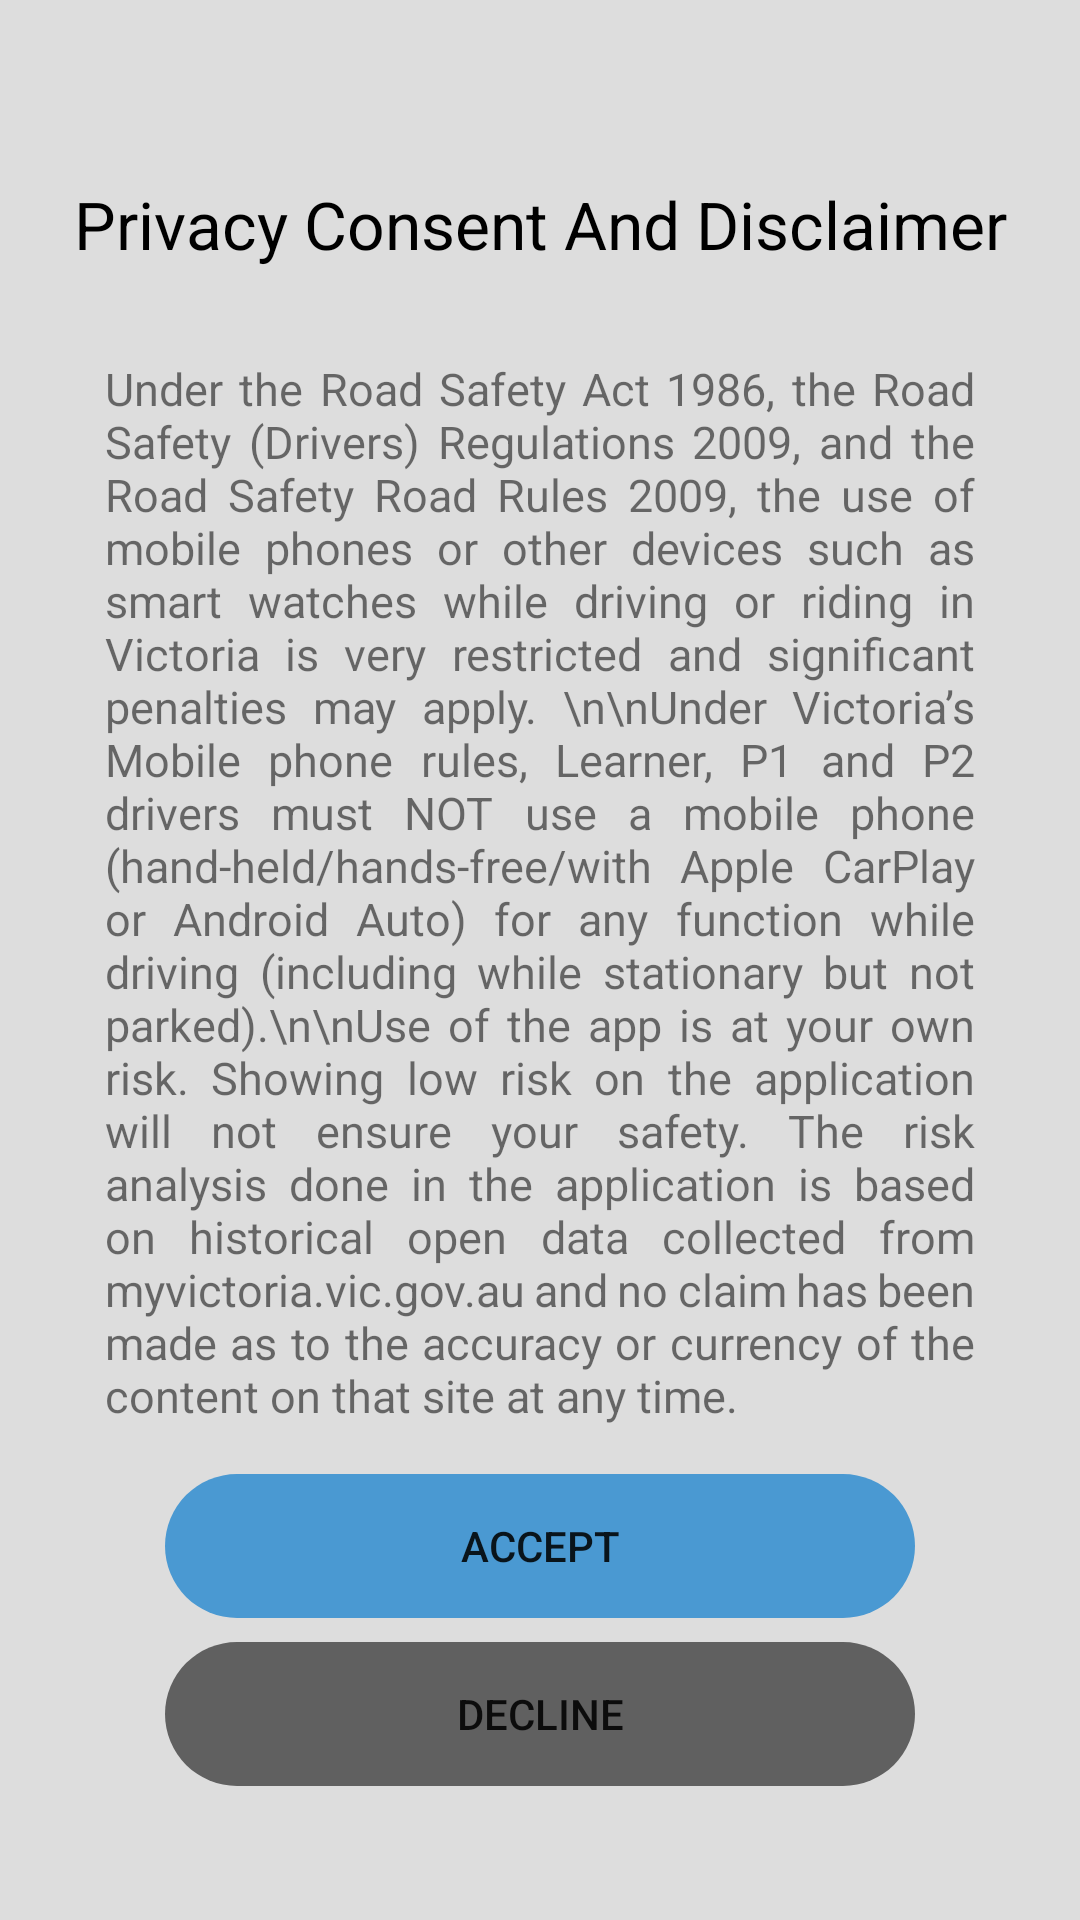

Here is an Android app screen rendered from its layout file. Give the layout XML and the strings, colors and styles it references.
<!-- AndroidManifest.xml: application theme AppTheme -->
<!-- res/layout/layout_disclaimer_dialog.xml -->
<?xml version="1.0" encoding="utf-8"?>
<LinearLayout xmlns:android="http://schemas.android.com/apk/res/android"
    xmlns:tools="http://schemas.android.com/tools"
    xmlns:app="http://schemas.android.com/apk/res-auto"
    android:layout_width="match_parent"
    android:layout_height="match_parent"
    android:background="#DDDDDD"
    android:orientation="vertical"

    android:padding="15dp">
    <TextView
        android:layout_width="match_parent"
        android:layout_height="wrap_content"
        android:text="Privacy Consent And Disclaimer"
        android:gravity="center"
        android:textColor="@color/intro_title_color"
        android:layout_marginTop="45dp"
        android:textSize="22sp" />

    <TextView
        android:layout_width="match_parent"
        android:layout_height="wrap_content"
        android:layout_marginHorizontal="20dp"
        android:layout_marginTop="30dp"
        android:layout_marginBottom="8dp"
        android:justificationMode="inter_word"
        android:text="Under the Road Safety Act 1986, the Road Safety (Drivers) Regulations 2009, and the Road Safety Road Rules 2009, the use of mobile phones or other devices such as smart watches while driving or riding in Victoria is very restricted and significant penalties may apply. \n\nUnder Victoria’s Mobile phone rules, Learner, P1 and P2 drivers must NOT use a mobile phone (hand-held/hands-free/with Apple CarPlay or Android Auto) for any function while driving (including while stationary but not parked).\n\nUse of the app is at your own risk. Showing low risk on the application will not ensure your safety. The risk analysis done in the application is based on historical open data collected from myvictoria.vic.gov.au and no claim has been made as to the accuracy or currency of the content on that site at any time."
        android:textSize="15sp" />

    <Button
        android:id="@+id/btn_accept"
        android:layout_width="match_parent"
        android:layout_height="wrap_content"
        android:layout_marginHorizontal="40dp"
        android:textAllCaps="true"
        android:background="@drawable/custom_round_button"
        android:layout_marginTop="8dp"
        android:layout_marginBottom="8dp"
        app:cornerRadius="20dp"
        app:backgroundTint="@color/colorBlueWeather"
        android:text="accept"

        />

    <Button
        android:id="@+id/btn_decline"
        android:layout_width="match_parent"
        android:layout_height="wrap_content"
        android:layout_marginHorizontal="40dp"
        android:textAllCaps="true"
        android:background="@drawable/custom_round_button"
        app:cornerRadius="20dp"
        app:backgroundTint="@color/colorSecondaryText"
        android:text="Decline"

        />



</LinearLayout>
<!-- resources referenced by this layout -->
<resources>
  <color name="colorBlueWeather">#4a99d2</color>
  <color name="colorSecondaryText">#606060</color>
  <color name="intro_title_color">#000000</color>
  <!-- drawable custom_round_button (drawable) -->
  <?xml version="1.0" encoding="utf-8"?>
  <layer-list xmlns:android="http://schemas.android.com/apk/res/android">
  
      <item>
          <shape android:shape="rectangle">
              <corners android:radius="40dp"/>
          </shape>
      </item>
  </layer-list>
  <style name="AppTheme" parent="Theme.MaterialComponents.Light.NoActionBar">
          
          <item name="colorPrimary">@color/colorPrimary</item>
          <item name="colorPrimaryDark">@color/colorPrimaryDark</item>
          <item name="colorAccent">@color/colorAccent</item>
      </style>
  <color name="colorPrimary">#44D1C1</color>
  <color name="colorPrimaryDark">#4A47A7</color>
  <color name="colorAccent">#D81B60</color>
</resources>
